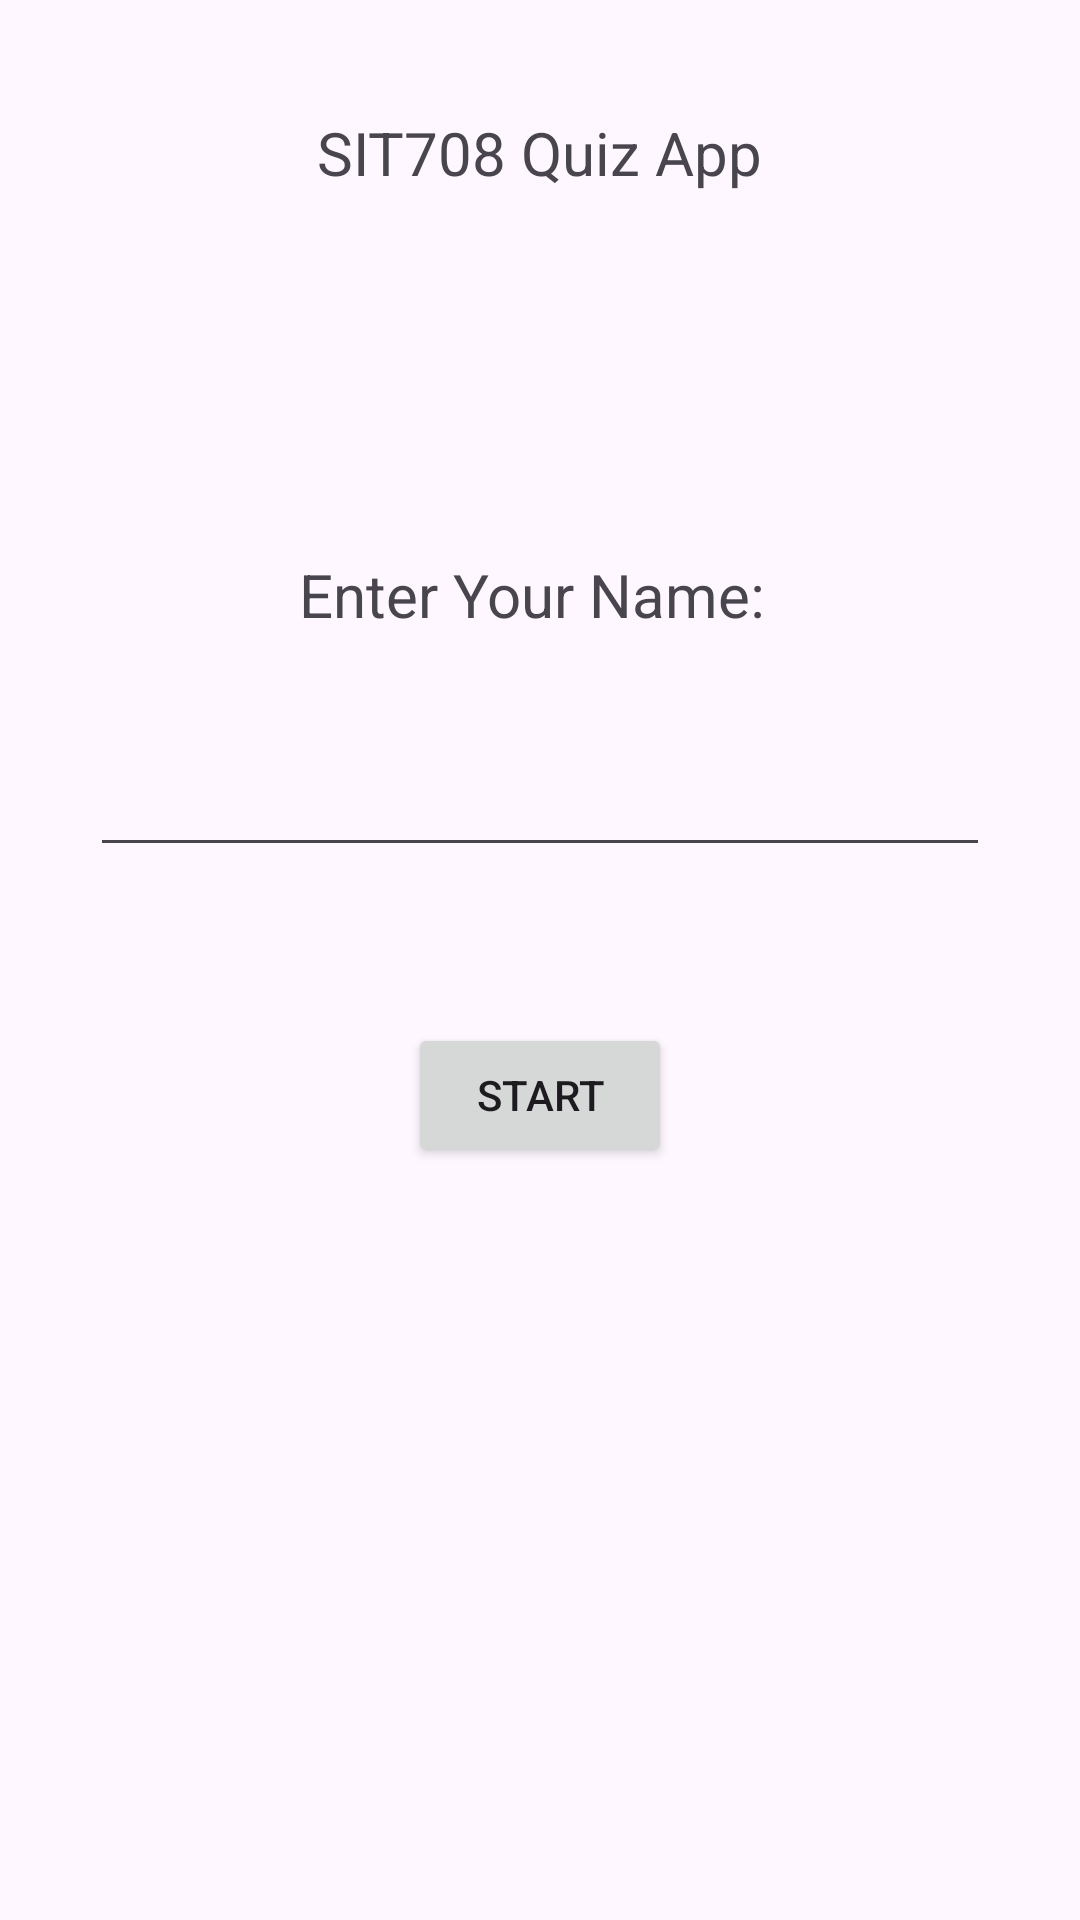

Write the Android layout XML for this screen, with the resource values it uses.
<!-- AndroidManifest.xml: application theme Theme.SIT70831C -->
<!-- res/layout/activity_main.xml -->
<?xml version="1.0" encoding="utf-8"?>
<androidx.constraintlayout.widget.ConstraintLayout xmlns:android="http://schemas.android.com/apk/res/android"
    xmlns:app="http://schemas.android.com/apk/res-auto"
    xmlns:tools="http://schemas.android.com/tools"
    android:id="@+id/main"
    android:layout_width="match_parent"
    android:layout_height="match_parent"
    tools:context=".MainActivity">

    <TextView
        android:id="@+id/textView"
        android:layout_width="wrap_content"
        android:layout_height="wrap_content"
        android:text="SIT708 Quiz App"
        android:textSize="20sp"
        app:layout_constraintBottom_toBottomOf="parent"
        app:layout_constraintEnd_toEndOf="parent"
        app:layout_constraintStart_toStartOf="parent"
        app:layout_constraintTop_toTopOf="parent"
        app:layout_constraintVertical_bias="0.061" />

    <TextView
        android:id="@+id/textView2"
        android:layout_width="wrap_content"
        android:layout_height="wrap_content"
        android:text="Enter Your Name: "
        android:textSize="20sp"
        app:layout_constraintBottom_toBottomOf="parent"
        app:layout_constraintEnd_toEndOf="parent"
        app:layout_constraintStart_toStartOf="parent"
        app:layout_constraintTop_toTopOf="parent"
        app:layout_constraintVertical_bias="0.301" />

    <EditText
        android:id="@+id/editText"
        android:layout_width="match_parent"
        android:layout_height="wrap_content"
        android:layout_marginLeft="30dp"
        android:layout_marginRight="30dp"
        android:layout_marginTop="36dp"
        app:layout_constraintTop_toBottomOf="@+id/textView2"
        tools:layout_editor_absoluteX="0dp" />

    <Button
        android:id="@+id/button"
        android:layout_width="wrap_content"
        android:layout_height="wrap_content"
        android:layout_marginTop="52dp"
        android:text="START"
        app:layout_constraintEnd_toEndOf="parent"
        app:layout_constraintStart_toStartOf="parent"
        app:layout_constraintTop_toBottomOf="@+id/editText" />

</androidx.constraintlayout.widget.ConstraintLayout>
<!-- resources referenced by this layout -->
<resources>
  <style name="Theme.SIT70831C" parent="Base.Theme.SIT70831C" />
  <style name="Base.Theme.SIT70831C" parent="Theme.Material3.DayNight.NoActionBar">
          
          
      </style>
</resources>
